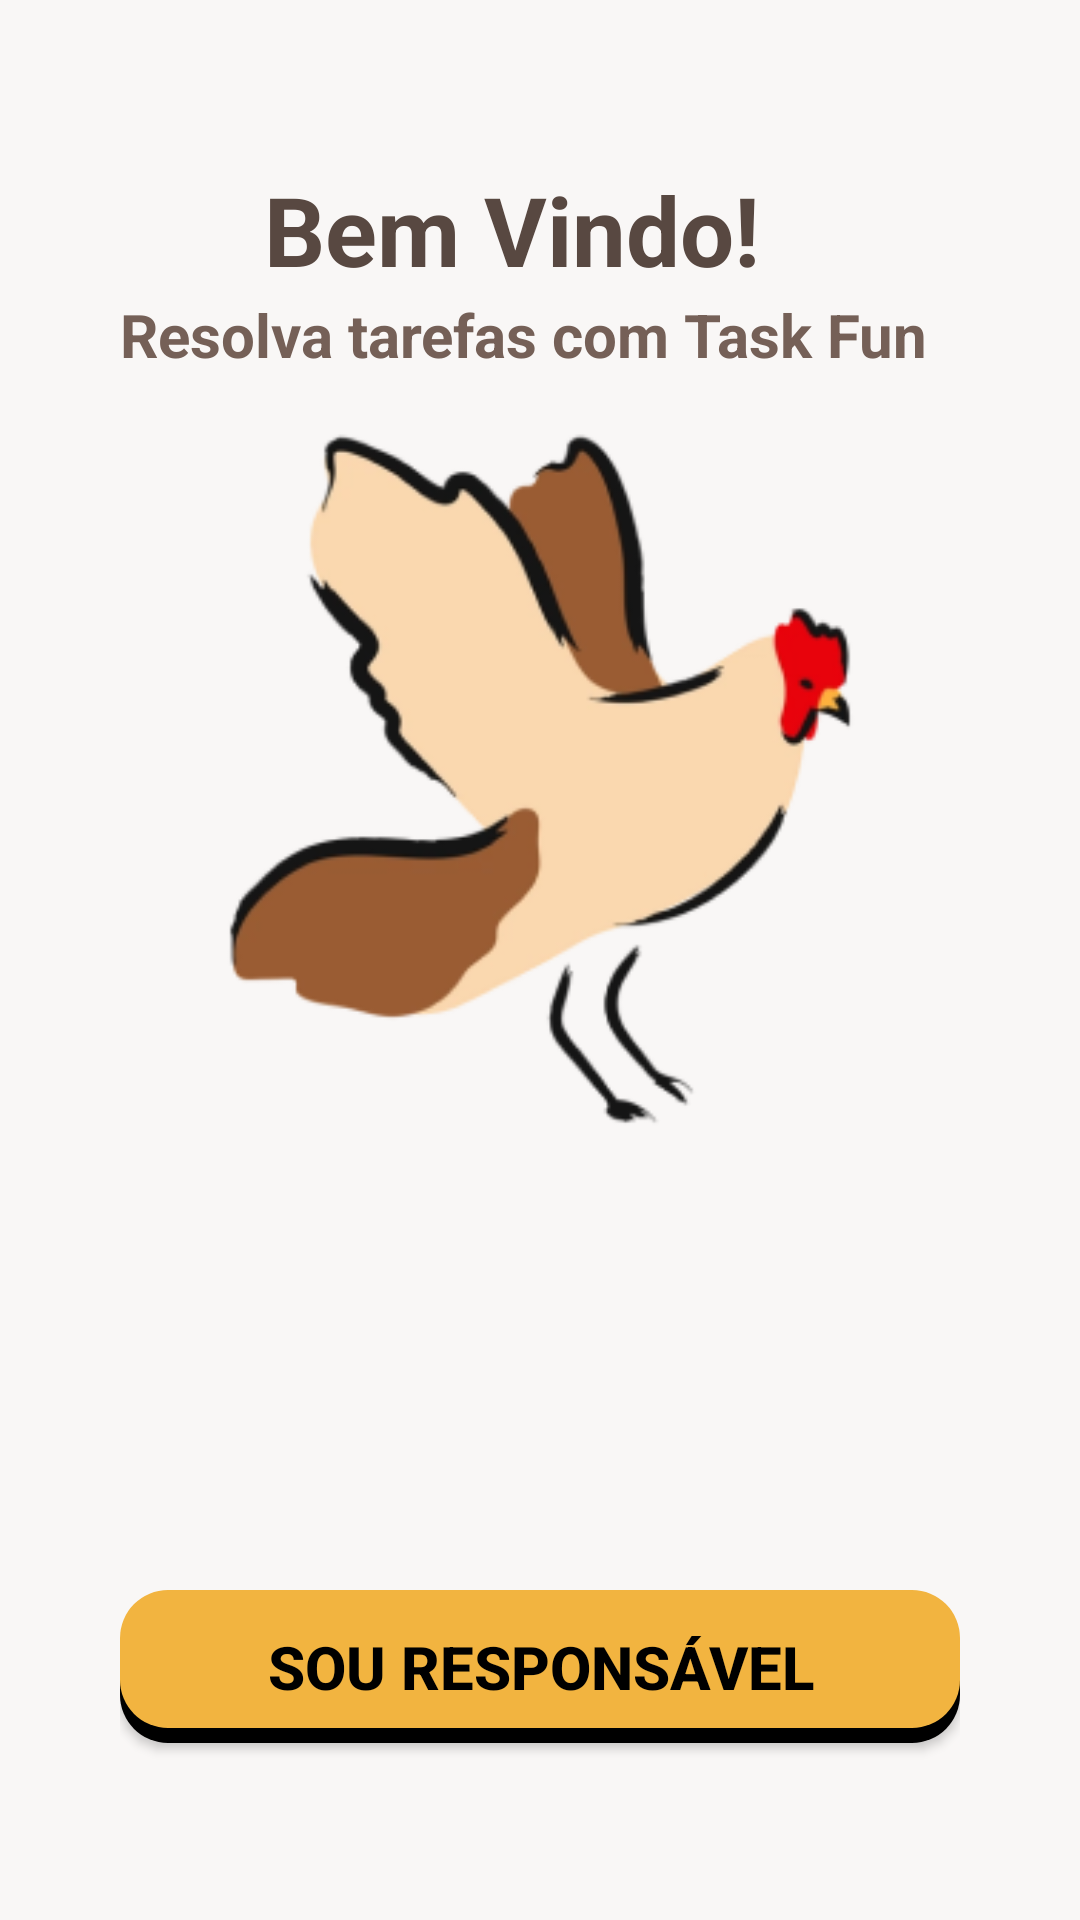

Write the Android layout XML for this screen, with the resource values it uses.
<!-- AndroidManifest.xml: application theme Theme.Taskfamily -->
<!-- res/layout/activity_greeting.xml -->
<?xml version="1.0" encoding="utf-8"?>
<LinearLayout xmlns:android="http://schemas.android.com/apk/res/android"
    xmlns:app="http://schemas.android.com/apk/res-auto"
    xmlns:tools="http://schemas.android.com/tools"
    android:id="@+id/main"
    android:layout_width="match_parent"
    android:layout_height="match_parent"
    android:orientation="vertical"
    android:background="@color/bg950">

    <LinearLayout
        android:layout_width="match_parent"
        android:layout_height="match_parent"
        android:layout_margin="40dp"
        android:orientation="vertical"
        android:background="@color/bg950">

        <LinearLayout
            android:layout_width="match_parent"
            android:layout_height="wrap_content"
            android:orientation="horizontal"
            android:gravity="center_vertical"
            android:layout_marginTop="15dp"
            tools:ignore="UseCompoundDrawables">

            <ImageView
                android:layout_width="38dp"
                android:layout_height="match_parent"
                android:layout_gravity="left"
                android:importantForAccessibility="no"
                android:src="@drawable/icon"/>

            <TextView
                android:layout_width="match_parent"
                android:layout_height="wrap_content"
                android:layout_marginStart="10dp"
                android:text="@string/login_greeting2"
                android:textColor="@color/text700"
                android:textSize="32sp"
                android:textStyle="bold" />

        </LinearLayout>

        <TextView
            android:layout_width="wrap_content"
            android:layout_height="wrap_content"
            android:text="@string/login_slogan2"
            android:textColor="@color/text600"
            android:textSize="20sp"
            android:textStyle="bold"/>

        <ImageView
            android:layout_width="250dp"
            android:layout_height="250dp"
            android:layout_gravity="center"
            android:layout_marginTop="10dp"
            android:layout_marginBottom="50dp"
            android:importantForAccessibility="no"
            android:src="@drawable/cock"/>

        <LinearLayout
            android:layout_width="match_parent"
            android:layout_height="match_parent"
            android:orientation="vertical"
            android:background="@color/bg950"
            android:layout_marginTop="70dp">


            <Button
                android:id="@+id/adult"
                android:layout_width="match_parent"
                android:layout_height="wrap_content"
                android:layout_marginTop="25dp"
                android:background="@drawable/button_model"
                android:paddingVertical="12dp"
                android:text="@string/iam_responsable"
                android:textColor="#000000"
                android:textSize="20sp"
                android:textStyle="bold"
                app:backgroundTint="@null" />

            <Button
                android:id="@+id/kid"
                android:layout_width="match_parent"
                android:layout_height="wrap_content"
                android:layout_marginTop="25dp"
                android:background="@drawable/button_model2"
                android:paddingVertical="12dp"
                android:text="@string/iam_child"
                android:textColor="#000000"
                android:textSize="20sp"
                android:textStyle="bold"
                app:backgroundTint="@null" />
        </LinearLayout>


    </LinearLayout>
</LinearLayout>
<!-- resources referenced by this layout -->
<resources>
  <color name="bg950">#F9F7F6</color>
  <color name="text600">#756057</color>
  <color name="text700">#584841</color>
  <!-- drawable button_model (drawable) -->
  <?xml version="1.0" encoding="utf-8"?>
  
  <layer-list xmlns:android="http://schemas.android.com/apk/res/android">
      
      <item android:top="10dp">
          <shape android:shape="rectangle">
              <solid android:color="#000000" />
              <corners android:radius="16dp" />
          </shape>
      </item>
      
      <item android:bottom="5dp">
          <shape android:shape="rectangle">
              <solid android:color="#F2B440" />
              <corners android:radius="16dp" />
          </shape>
      </item>
  </layer-list>
  <!-- drawable button_model2 (drawable) -->
  <?xml version="1.0" encoding="utf-8"?>
  <layer-list xmlns:android="http://schemas.android.com/apk/res/android">
      
      <item android:top="10dp">
          <shape android:shape="rectangle">
              <solid android:color="#000000" />
              <corners android:radius="16dp" />
          </shape>
      </item>
      
      <item android:bottom="5dp">
          <shape android:shape="rectangle">
              <solid android:color="#DDE6B3" />
              <corners android:radius="16dp" />
          </shape>
      </item>
  </layer-list>
  <!-- drawable cock: png bitmap (drawable, 26251 bytes) -->
  <!-- drawable icon: png bitmap (drawable, 1300 bytes) -->
  <string name="iam_child" translatable="true">Sou criança</string>
  <string name="iam_responsable" translatable="true">Sou responsável</string>
  <string name="login_greeting2" translatable="true">Bem Vindo!</string>
  <string name="login_slogan2" translatable="true">Resolva tarefas com Task Fun</string>
  <style name="Theme.Taskfamily" parent="Base.Theme.Taskfamily" />
  <style name="Base.Theme.Taskfamily" parent="Theme.Material3.DayNight.NoActionBar">
          
          <item name="colorPrimary">@color/prim400</item>
          <item name="colorAccent">@color/acc400</item>
          <item name="colorSecondary">@color/sec400</item>
          <item name="android:colorBackground">@color/bg950</item>
      </style>
  <color name="prim400">#F2B440</color>
  <color name="acc400">#9BCC66</color>
  <color name="sec400">#BBCC66</color>
</resources>
